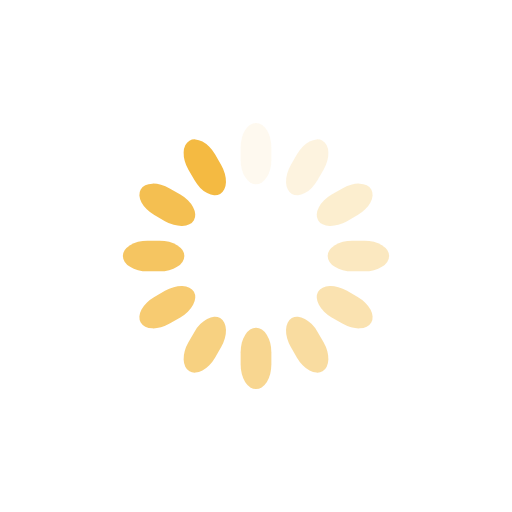
t = 0.00 s
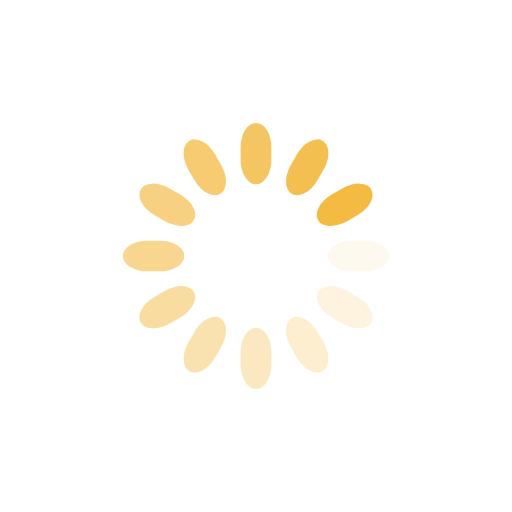
t = 0.25 s
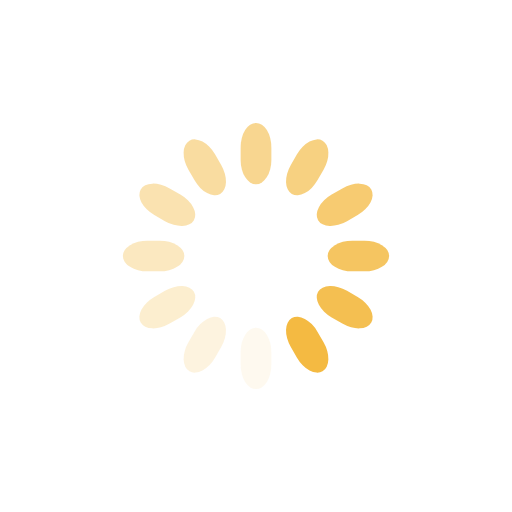
t = 0.50 s
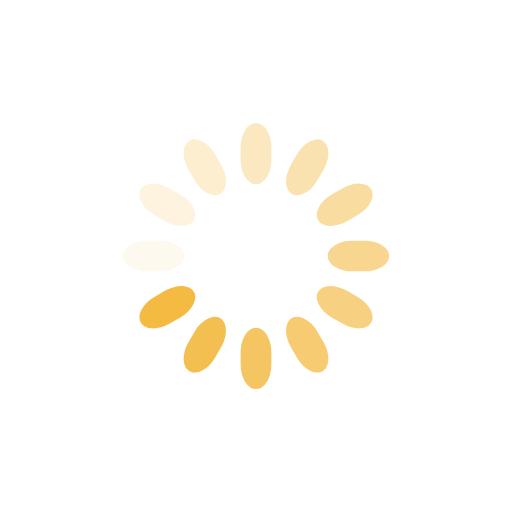
t = 0.75 s

The animated SVG that drew these frames (rendered in a browser with its animation timeline set to each time). Animation: 12 SMIL elements (animate=12); one cycle of 1.00 s, repeats indefinitely.

<svg class="lds-spinner" width="200px"  height="200px"  xmlns="http://www.w3.org/2000/svg" xmlns:xlink="http://www.w3.org/1999/xlink" viewBox="0 0 100 100" preserveAspectRatio="xMidYMid" style="background: none;"><g transform="rotate(0 50 50)">
  <rect x="47" y="24" rx="9.4" ry="4.8" width="6" height="12" fill="#f4ba42">
    <animate attributeName="opacity" values="1;0" keyTimes="0;1" dur="1s" begin="-0.9166666666666666s" repeatCount="indefinite"></animate>
  </rect>
</g><g transform="rotate(30 50 50)">
  <rect x="47" y="24" rx="9.4" ry="4.8" width="6" height="12" fill="#f4ba42">
    <animate attributeName="opacity" values="1;0" keyTimes="0;1" dur="1s" begin="-0.8333333333333334s" repeatCount="indefinite"></animate>
  </rect>
</g><g transform="rotate(60 50 50)">
  <rect x="47" y="24" rx="9.4" ry="4.8" width="6" height="12" fill="#f4ba42">
    <animate attributeName="opacity" values="1;0" keyTimes="0;1" dur="1s" begin="-0.75s" repeatCount="indefinite"></animate>
  </rect>
</g><g transform="rotate(90 50 50)">
  <rect x="47" y="24" rx="9.4" ry="4.8" width="6" height="12" fill="#f4ba42">
    <animate attributeName="opacity" values="1;0" keyTimes="0;1" dur="1s" begin="-0.6666666666666666s" repeatCount="indefinite"></animate>
  </rect>
</g><g transform="rotate(120 50 50)">
  <rect x="47" y="24" rx="9.4" ry="4.8" width="6" height="12" fill="#f4ba42">
    <animate attributeName="opacity" values="1;0" keyTimes="0;1" dur="1s" begin="-0.5833333333333334s" repeatCount="indefinite"></animate>
  </rect>
</g><g transform="rotate(150 50 50)">
  <rect x="47" y="24" rx="9.4" ry="4.8" width="6" height="12" fill="#f4ba42">
    <animate attributeName="opacity" values="1;0" keyTimes="0;1" dur="1s" begin="-0.5s" repeatCount="indefinite"></animate>
  </rect>
</g><g transform="rotate(180 50 50)">
  <rect x="47" y="24" rx="9.4" ry="4.8" width="6" height="12" fill="#f4ba42">
    <animate attributeName="opacity" values="1;0" keyTimes="0;1" dur="1s" begin="-0.4166666666666667s" repeatCount="indefinite"></animate>
  </rect>
</g><g transform="rotate(210 50 50)">
  <rect x="47" y="24" rx="9.4" ry="4.8" width="6" height="12" fill="#f4ba42">
    <animate attributeName="opacity" values="1;0" keyTimes="0;1" dur="1s" begin="-0.3333333333333333s" repeatCount="indefinite"></animate>
  </rect>
</g><g transform="rotate(240 50 50)">
  <rect x="47" y="24" rx="9.4" ry="4.8" width="6" height="12" fill="#f4ba42">
    <animate attributeName="opacity" values="1;0" keyTimes="0;1" dur="1s" begin="-0.25s" repeatCount="indefinite"></animate>
  </rect>
</g><g transform="rotate(270 50 50)">
  <rect x="47" y="24" rx="9.4" ry="4.8" width="6" height="12" fill="#f4ba42">
    <animate attributeName="opacity" values="1;0" keyTimes="0;1" dur="1s" begin="-0.16666666666666666s" repeatCount="indefinite"></animate>
  </rect>
</g><g transform="rotate(300 50 50)">
  <rect x="47" y="24" rx="9.4" ry="4.8" width="6" height="12" fill="#f4ba42">
    <animate attributeName="opacity" values="1;0" keyTimes="0;1" dur="1s" begin="-0.08333333333333333s" repeatCount="indefinite"></animate>
  </rect>
</g><g transform="rotate(330 50 50)">
  <rect x="47" y="24" rx="9.4" ry="4.8" width="6" height="12" fill="#f4ba42">
    <animate attributeName="opacity" values="1;0" keyTimes="0;1" dur="1s" begin="0s" repeatCount="indefinite"></animate>
  </rect>
</g></svg>
